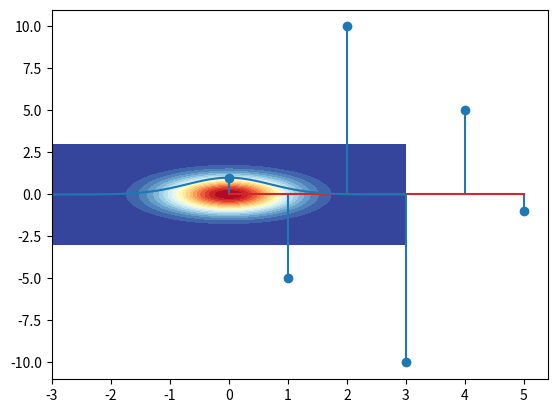
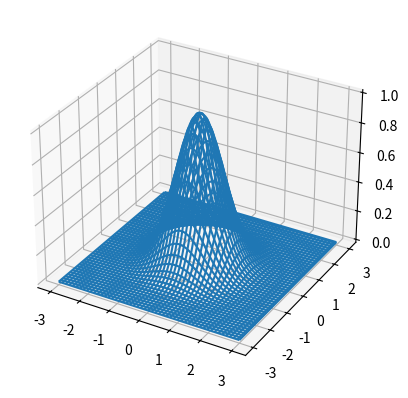
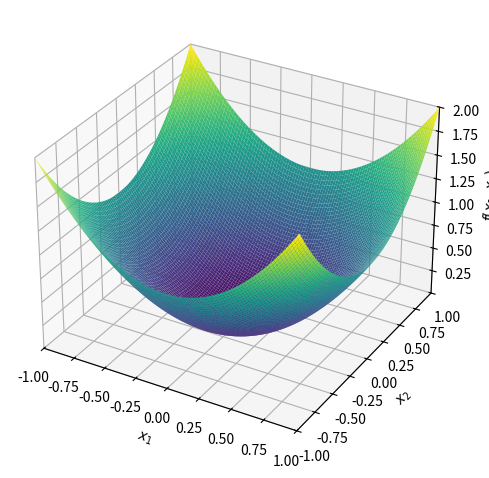
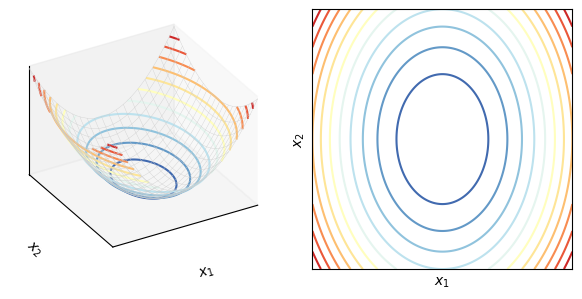

Reproduce these figures in Python, in order.





#%%%%%%%%%%%%%%%%%%%%%%%%%%%%%%%%%%%%%%%%% Bk1_Ch25_01

# 导入包
import numpy as np
import matplotlib.pyplot as plt

from sympy import init_printing
init_printing("mathjax")


# 定义符号变量
from sympy import symbols
# 从sympy中导入symbols

x, y = symbols('x y')
# 用sympy.symbols (简做symbols) 定义x和y两个符号变量

# 定义解析式：
f1 = x + y
# f1 # 打印结果


f1 + 1

f2 = x**2 - y**2
f2 # 打印结果

f2 + 2*x + 1

f2 * x

f2 ** x

# 将字符串转化为符号表达式
str_expression = 'x**3 + x**2 + x + 1'
str_expression

from sympy import sympify
str_2_sym = sympify(str_expression)
str_2_sym



################################ 分式
# 定义分式
from sympy import Rational
Rational(1, 2)



x + Rational(1, 2)


x * Rational(1, 2)

from sympy import sqrt, simplify
1 / (sqrt(2) + 1)

float(1 / (sqrt(2) + 1))
simplify(1 / (sqrt(2) + 1))


################################ 假设条件

from sympy import symbols
k = symbols('k', integer=True)
x, y, z = symbols('x,y,z', real=True)




################################ 符号数字

from sympy import S
S(1)


1/S(5)

float(1/S(5))


from sympy import pi
pi
float(pi)

int(pi)


from sympy import exp
exp(2)

sqrt(2)

expression_sqrt = sqrt(2) + 1


expression_sqrt.evalf()

import sympy as sym

sym.isprime(3)


####################### 因式分解、展开#
from sympy import expand, factor
f2

f2_factored= factor(f2)
f2_factored

f2_b_factored = (x - y)**2*(x + y)*(x - 1)
f2_b_factored

expand(f2_b_factored)

# 将符号表达式转化为str
str(f2_b_factored)

str(expand(f2_b_factored))

expr_x_y = x**4 - x**3*y - x**3 - x**2*y**2 + x**2*y + x*y**3 + x*y**2 - y**3
from sympy import factor_list
factor_list(expr_x_y)


#################### 判断两个多项式是否等价

from sympy import simplify
simplify(f2 - f2_factored)

# 第二种方法
f2_factored.equals(f2)

# 化简
simplify((x**3 + x**2 - x - 1)/(x**2 + 2*x + 1))

### 合并同类项
from sympy import collect

expr = x*y + x - 3 + 2*x**2 - z*x**2 + x**3
collect(expr, x)

## 带下角标的变量
x1, x2 = symbols('x1 x2')

f4 = x1 + x2
f4

f5 = (x1 - x2)**5
f5

f5_expanded = expand(f5)
f5_expanded

########################### 提取系数
from sympy import Poly
# 导入sympy.Poly，简做Poly

# 将x2看成常数
f5_expanded_x1 = Poly(f5_expanded, x1)
f5_expanded_x1.coeffs()

# 将x1看成常数
f5_expanded_x2 = Poly(f5_expanded, x2)
f5_expanded_x2.coeffs()

# 将x1、x2都看成是变量
f5_expanded_x1x2 = Poly(f5_expanded, [x1, x2])
coefficients = f5_expanded_x1x2.coeffs()
coefficients

type(coefficients)
# 判断结果类型


# 判断元素类型
type(coefficients[0])


# 将数值转化为浮点数float
coefficients_float = eval(str(coefficients))
# 先将coefficients 转化为str，再转化为浮点数


import matplotlib.pyplot as plt
plt.stem(coefficients_float)


##################### 解等式
from sympy import solve
from sympy import solveset,Eq


equality = x**2 - 4
solve(equality, x)


solveset(Eq(x**2, 1), x)
solveset(Eq(x**2 - 1, 0), x)


a,b,c = symbols("a,b,c", real=True)
# 定义等式 a*x**2+b*x = -c
equation_2 = Eq(a*x**2+b*x+c, 0)
solve(equation_2, x)



#################### 阶乘、组合数、Gamma函数
from sympy import factorial

##### 阶乘
factorial(5)


factorial(x)


#### 组合数
from sympy import binomial
binomial(5, 4)

factorial(5)/factorial(4)
factorial(6)/factorial(3)



# Gamma函数¶
from sympy import gamma
gamma(5)


######################## 函数
from sympy import exp, cos, sin, sqrt
f_gaussian_x1 = exp(-x1**2)
f_gaussian_x1


f_sin_x1 = sin(x1)
f_sin_x1


from sympy import log
log(x*y)

#### log展开
# 假设条件
from sympy import expand_log
x, y = symbols('x y', positive=True)
expand_log(log(x*y))

expand_log(log(x**2))


### 三角函数展开
from sympy import expand_trig
expr = sin(2*x) + cos(2*x)
expand_trig(expr)


## Gamma函数
from sympy import gamma
gamma(x)
simplify(gamma(x)/gamma(x - 2))


# 将符号变量替换成具体数值
f1

f1_x_to_2 = f1.subs(x, 2)
f1_x_to_2
# x = 1赋值运算对符号变量没有影响


# 同时将x、y替换成数值
f1.subs([(x, 2), (y, 4)])


f1.evalf(subs={x: 2})


f1.evalf(subs={x: 2, y: 4})


# 也可以用subs() 将变量替换成其他变量、表达式
f1.subs(x, x**2)

f1.subs(x, sin(x))


f1_ = f1.subs([(x, sin(x)), (y, -exp(-y**2))])
# 进一步替换
f1_.subs(sin(x),exp(x))


# 将符号函数转化为Python函数

# 一元函数
f_gaussian_x1
from sympy import lambdify
f_gaussian_x1_fcn = lambdify(x1, f_gaussian_x1)
f_gaussian_x1_fcn


import numpy as np
x1_array = np.linspace(-3,3,100)

f_x1_array = f_gaussian_x1_fcn(x1_array)

plt.plot(x1_array, f_x1_array)



# 二元函数
f_gaussian_x1x2 = exp(-x1**2 - x2**2)
f_gaussian_x1x2

f_gaussian_x1x2_fcn = lambdify([x1,x2],f_gaussian_x1x2)
f_gaussian_x1x2_fcn

xx1,xx2 = np.meshgrid(np.linspace(-3,3,100),np.linspace(-3,3,100))


ff = f_gaussian_x1x2_fcn(xx1,xx2)
plt.contourf(xx1,xx2,ff, levels = 20, cmap = 'RdYlBu_r')

fig = plt.figure()
ax = fig.add_subplot(projection='3d')

ax.plot_wireframe(xx1,xx2,ff)





#%%%%%%%%%%%%%%%%%%%%%%%%%%%%%%%%%%%%%%%%%%%%%%%%%%%%%%%%%%%%% SymPy线性代数
## 矩阵

from sympy import Matrix
A = Matrix([[1, 2, 3], [3, 2, 1]])
A

from sympy import shape
shape(A)

A.T

# 增加一行
Matrix([A, (0, 0, -1)])

# 指定形状
Matrix(2, 3, [1, 2, 3, 4, 5, 6])


### 行向量、列向量
a = Matrix([1, 2, 3])
a

a.T

Matrix([[1, 2, 3]])

##### 索引、切片
A[0, 0]
A[-1,-1]
A[0,:]
A[:,0]

A.row(0)
# A.row_del(0) 删除指定行
# 插入指定行 M.row_insert(1, Matrix([[0, 4]]))
A.row(-1)

A.col(0)
# A.col_del(0) 删除指定列
# M.col_insert(0, Matrix([1, -2]))

A.col(-1)

A[0:2, 0:2]



### 产生特殊矩阵
from sympy.matrices import Matrix, eye, zeros, ones, diag, GramSchmidt

eye(4)

m = Matrix(2, 2, [0, 1, 1, 2])
m.is_symmetric()

zeros(2)


zeros(2, 5)
ones(3)

ones(3,5)


from sympy import eye
eye(3)

A = eye(3)
A.is_diagonal() # 判断矩阵 A 是否为对角阵 (diagonal matrix)。


from sympy import zeros
zeros(3, 3)

from sympy import ones
ones(3, 2)

from sympy import diag
diag(1, 2, 3)



### 上三角
m = Matrix(2, 2, [1, 2, 0, 1])
m.is_upper

### 上三角
from sympy import ones
A = ones(3)
A.upper_triangular()

### 下三角
from sympy import ones
A = ones(4)
A.lower_triangular()


m = Matrix(2, 3, lambda i, j: 1)
m

m.reshape(1, 6)

m.reshape(3, 2)

from sympy import Matrix, symbols
A = Matrix(2, 2, symbols('a:d'))
A

A.rot90(-2)

## 基本运算
from sympy import Matrix

A = Matrix([[1, 3], [-2, 3]])
B = Matrix([[0, 3], [0, 7]])
A + B # 加法
A - B # 减法
3*A   # 标量乘矩阵
A.multiply_elementwise(B) # 逐项积
A * B # 矩阵乘法
A @ B

### 加法
A + B

# 逐项积
A = Matrix([[0, 1, 2], [3, 4, 5]])
B = Matrix([[1, 10, 100], [100, 10, 1]])
A.multiply_elementwise(B)

## 矩阵乘法
B = Matrix([0, 1, 1])

A*B

Matrix_2x2 = Matrix([[1.25, -0.75],
                     [-0.75, 1.25]])
Matrix_2x2


# 求逆
Matrix_2x2**-1
Matrix_2x2.inv()

# 求转置
Matrix_2x2.T

# 将符号矩阵转化为浮点数numpy矩阵
import numpy as np

np.array(Matrix_2x2).astype(np.float64)


##### 符号求逆
from sympy import symbols
a, b, c, d = symbols('a b c d')
A = Matrix([[a, b],
            [c, d]])

A.inv()

# 行列式值
A.det()

# 方阵的迹
A.trace()



##### 方程组
A = Matrix([[1, 2, 0], [3, 1, 2], [0, -1, 1]])
b = Matrix([[3], [4], [1]])
A.inv() @ b


from sympy import Symbol, S
a, b, c = Symbol("a"), Symbol("b"), Symbol("c")
C = Matrix([[S(1) / 5, 5, 5], [3, 1, 7], [a, b, c]])
C.det()
C.inv()


A = Matrix(2, 2, [1, 2, 3, 4])
A.trace()


############ 正定性
from sympy import Matrix, symbols
from sympy.plotting import plot3d
x1, x2 = symbols('x1 x2')
x = Matrix([x1, x2])


A = Matrix([[1, 0], [0, 1]])
A.is_positive_definite
# True

x.T*A*x

f_x = x.T*A*x
f_x = f_x[0]
f_x

p = plot3d((x.T*A*x)[0, 0], (x1, -1, 1), (x2, -1, 1))



# 半正定
A = Matrix([[1, -1], [-1, 1]])
A.is_positive_definite
# False
A.is_positive_semidefinite
# True


# 负定
A = Matrix([[-1, 0], [0, -1]])
A.is_negative_definite
# True
A.is_negative_semidefinite
# True
A.is_indefinite
# False


# 半负定

# 不定
A = Matrix([[1, 2], [2, -1]])
A.is_indefinite
# True


##########
## Cholesky分解

from sympy import Matrix

A = Matrix(((25, 15, -5), (15, 18, 0), (-5, 0, 11)))
A.cholesky()

A.cholesky() * A.cholesky().T

## 对角化
M = Matrix([[1, 2, 0], [0, 3, 0], [2, -4, 2]])
M.is_diagonalizable()

M = Matrix([[3, -2,  4, -2], [5,  3, -3, -2], [5, -2,  2, -2], [5, -2, -3,  3]])
P, D = M.diagonalize()

## 特征值分解
M = Matrix([[3, -2,  4, -2], [5,  3, -3, -2], [5, -2,  2, -2], [5, -2, -3,  3]])
M


### 对符号数值矩阵求特征值
M.eigenvals()

M.eigenvects()
M.eigenvects()[0][2]


Matrix_2x2_abc = Matrix([[a**2, 2*a*b*c],
                         [2*a*b*c, b**2]])
Matrix_2x2_abc

Matrix_2x2_abc.eigenvals()

M.eigenvects()

####### 奇异值分解
from sympy import Matrix
A = Matrix([[0, 1],[1, 1],[1, 0]])
# 奇异值分解
U, S, V = A.singular_value_decomposition()

U.T @ U

V.T @ V

M = A @ A.T

M.eigenvects()

#%%%%%%%%%%%%%%%%%%%%%%%%%%%%%%%%%%%%%%%%%%%%%%%%%%%%%%%%%% 可视化正定性
# 导入包
import numpy as np
import matplotlib.pyplot as plt
from sympy import symbols, lambdify, expand, simplify

# 定义可视化函数
def visualize(xx1,xx2,f2_array):
    fig = plt.figure(figsize=(6,3))
    # 左子图，三维
    ax_3D = fig.add_subplot(1, 2, 1, projection='3d')
    ax_3D.plot_wireframe(xx1, xx2, f2_array, rstride=10, cstride=10, color = [0.8,0.8,0.8], linewidth = 0.25)
    ax_3D.contour(xx1, xx2, f2_array, levels = 12, cmap = 'RdYlBu_r')

    ax_3D.set_xlabel('$x_1$'); ax_3D.set_ylabel('$x_2$')
    ax_3D.set_zlabel('$f(x_1,x_2)$')
    ax_3D.set_proj_type('ortho')
    ax_3D.set_xticks([]); ax_3D.set_yticks([])
    ax_3D.set_zticks([])
    ax_3D.view_init(azim=-120, elev=30)
    ax_3D.grid(False)
    ax_3D.set_xlim(xx1.min(), xx1.max());
    ax_3D.set_ylim(xx2.min(), xx2.max())

    # 右子图，平面等高线
    ax_2D = fig.add_subplot(1, 2, 2)
    ax_2D.contour(xx1, xx2, f2_array, levels = 12, cmap = 'RdYlBu_r')

    ax_2D.set_xlabel('$x_1$'); ax_2D.set_ylabel('$x_2$')
    ax_2D.set_xticks([]); ax_2D.set_yticks([])
    ax_2D.set_aspect('equal'); ax_2D.grid(False)
    ax_2D.set_xlim(xx1.min(), xx1.max());
    ax_2D.set_ylim(xx2.min(), xx2.max())
    plt.tight_layout()

# 定义二元函数
def fcn(A, xx1, xx2):
    x1,x2 = symbols('x1 x2')
    x = np.array([[x1,x2]]).T
    f_x = x.T@A@x
    f_x = f_x[0][0]
    print(simplify(expand(f_x)))
    f_x_fcn = lambdify([x1,x2],f_x)
    ff_x = f_x_fcn(xx1,xx2)
    return ff_x

# 生成数据
x1_array = np.linspace(-2,2,201)
x2_array = np.linspace(-2,2,201)
xx1, xx2 = np.meshgrid(x1_array, x2_array)

# 不定矩阵
A = np.array([[2, 0], [0, 1]])
f2_array = fcn(A, xx1, xx2)
visualize(xx1,xx2,f2_array)
